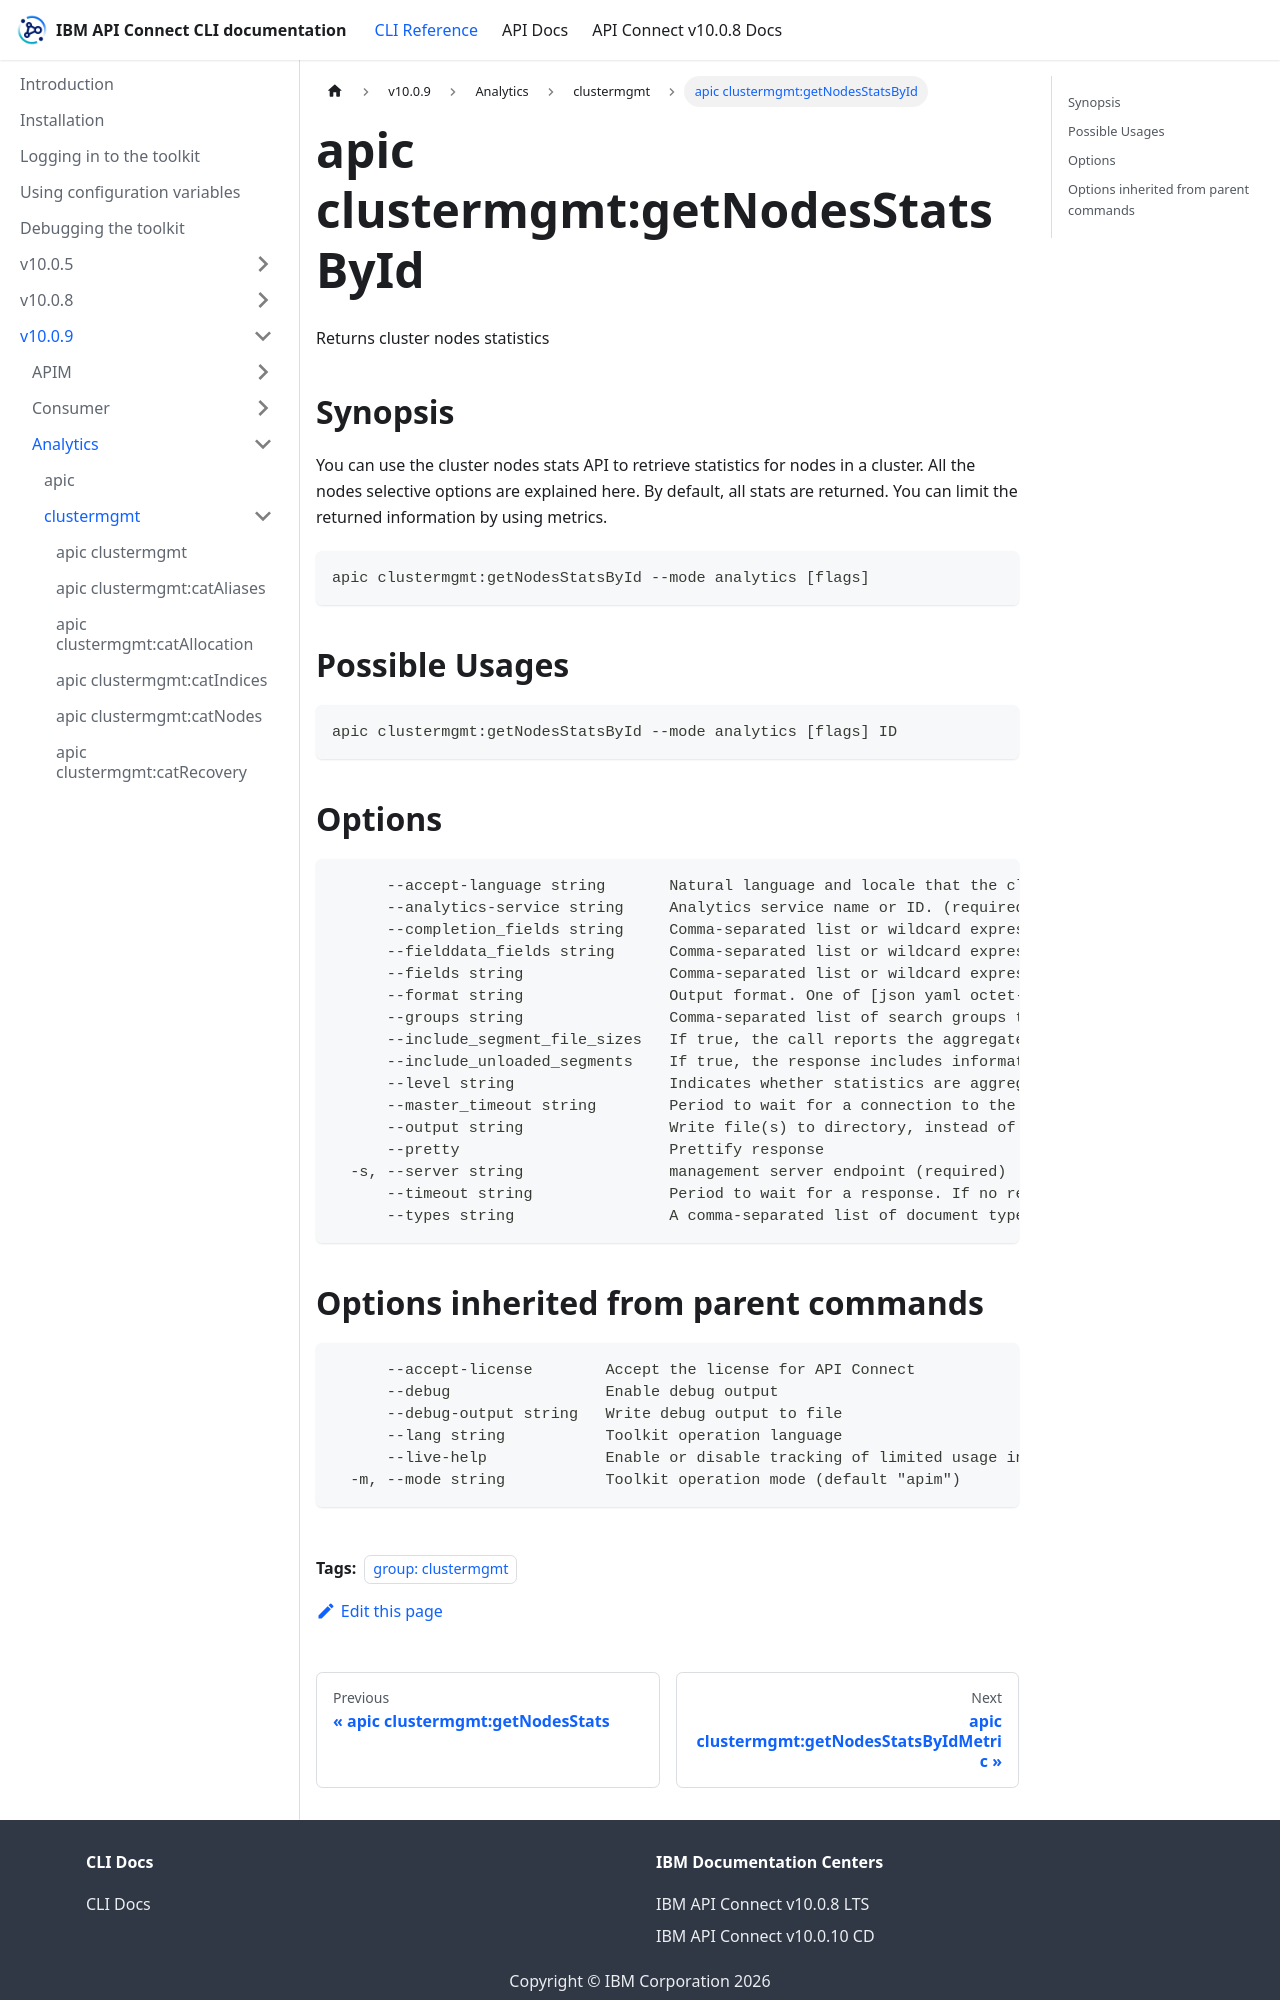

repository: ibm-apiconnect/clidocs · page: docs/v1009/analytics/clustermgmt/apic_clustermgmt_getNodesStatsById.html · generator: docusaurus

---
tags:
- "group: clustermgmt"
---
# apic clustermgmt:getNodesStatsById

Returns cluster nodes statistics

## Synopsis

You can use the cluster nodes stats API to retrieve statistics for nodes in a cluster. All the nodes selective options are explained here. By default, all stats are returned. You can limit the returned information by using metrics.

```
apic clustermgmt:getNodesStatsById --mode analytics [flags]
```

## Possible Usages

```
apic clustermgmt:getNodesStatsById --mode analytics [flags] ID
```

## Options

```
      --accept-language string       Natural language and locale that the client prefers.
      --analytics-service string     Analytics service name or ID. (required)
      --completion_fields string     Comma-separated list or wildcard expressions of fields to include in fielddata and suggest statistics.
      --fielddata_fields string      Comma-separated list or wildcard expressions of fields to include in fielddata statistics.
      --fields string                Comma-separated list or wildcard expressions of fields to include in the statistics.
      --format string                Output format. One of [json yaml octet-stream go-template=... go-template-file=...], defaults to yaml.
      --groups string                Comma-separated list of search groups to include in the search statistics.
      --include_segment_file_sizes   If true, the call reports the aggregated disk usage of each one of the Lucene index files (only applies if segment stats are requested). Defaults to false.
      --include_unloaded_segments    If true, the response includes information from segments that are not loaded into memory.
      --level string                 Indicates whether statistics are aggregated at the cluster, index, or shard level.
      --master_timeout string        Period to wait for a connection to the master node. If no response is received before the timeout expires, the request fails and returns an error.
      --output string                Write file(s) to directory, instead of STDOUT (default "-")
      --pretty                       Prettify response
  -s, --server string                management server endpoint (required)
      --timeout string               Period to wait for a response. If no response is received before the timeout expires, the request fails and returns an error.
      --types string                 A comma-separated list of document types for the indexing index metric.
```
